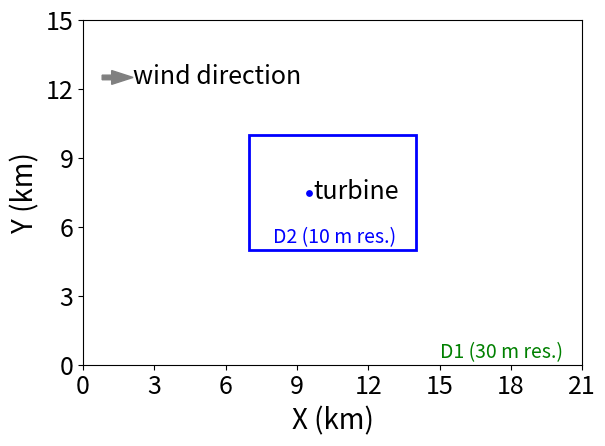

This figure's Python source:
import matplotlib.pyplot as plt
import numpy as np
import matplotlib.patches as mpatches
from matplotlib import rcParams

fig, ax = plt.subplots()

rcParams['font.size'] = 18

plt.scatter([.233 * 30 + 2.5], [.166 * 30 + 2.5], color='blue', s=15, label='turbine location')

ax.tick_params(axis='both', which='major', labelsize=18)

rect = mpatches.Rectangle((.233 * 30, .166 * 30), 7, 5, ec='blue', fill=False, linewidth=2)
ax.add_patch(rect)

plt.arrow(0.8, 12.5, 0.4, 0, width=.2, head_width=.6, color='grey')

ax.annotate("wind direction", (2.1, 12.2), fontsize=18)

ax.annotate("turbine", (9.7,7.2), fontsize=18)

ax.annotate("D1 (30 m res.)", (15, .3), fontsize=14, color='green')
ax.annotate("D2 (10 m res.)", (8, 5.3), fontsize=14, color='blue')

ax.set_xticks(np.arange(0, 22, 3))
ax.set_yticks(np.arange(0, 16, 3))

ax.set_xlabel('X (km)', fontsize=20)
ax.set_ylabel('Y (km)', fontsize=20)

fig.tight_layout()

plt.savefig('domain.png', bbox_inches='tight', dpi=300)

plt.show()
